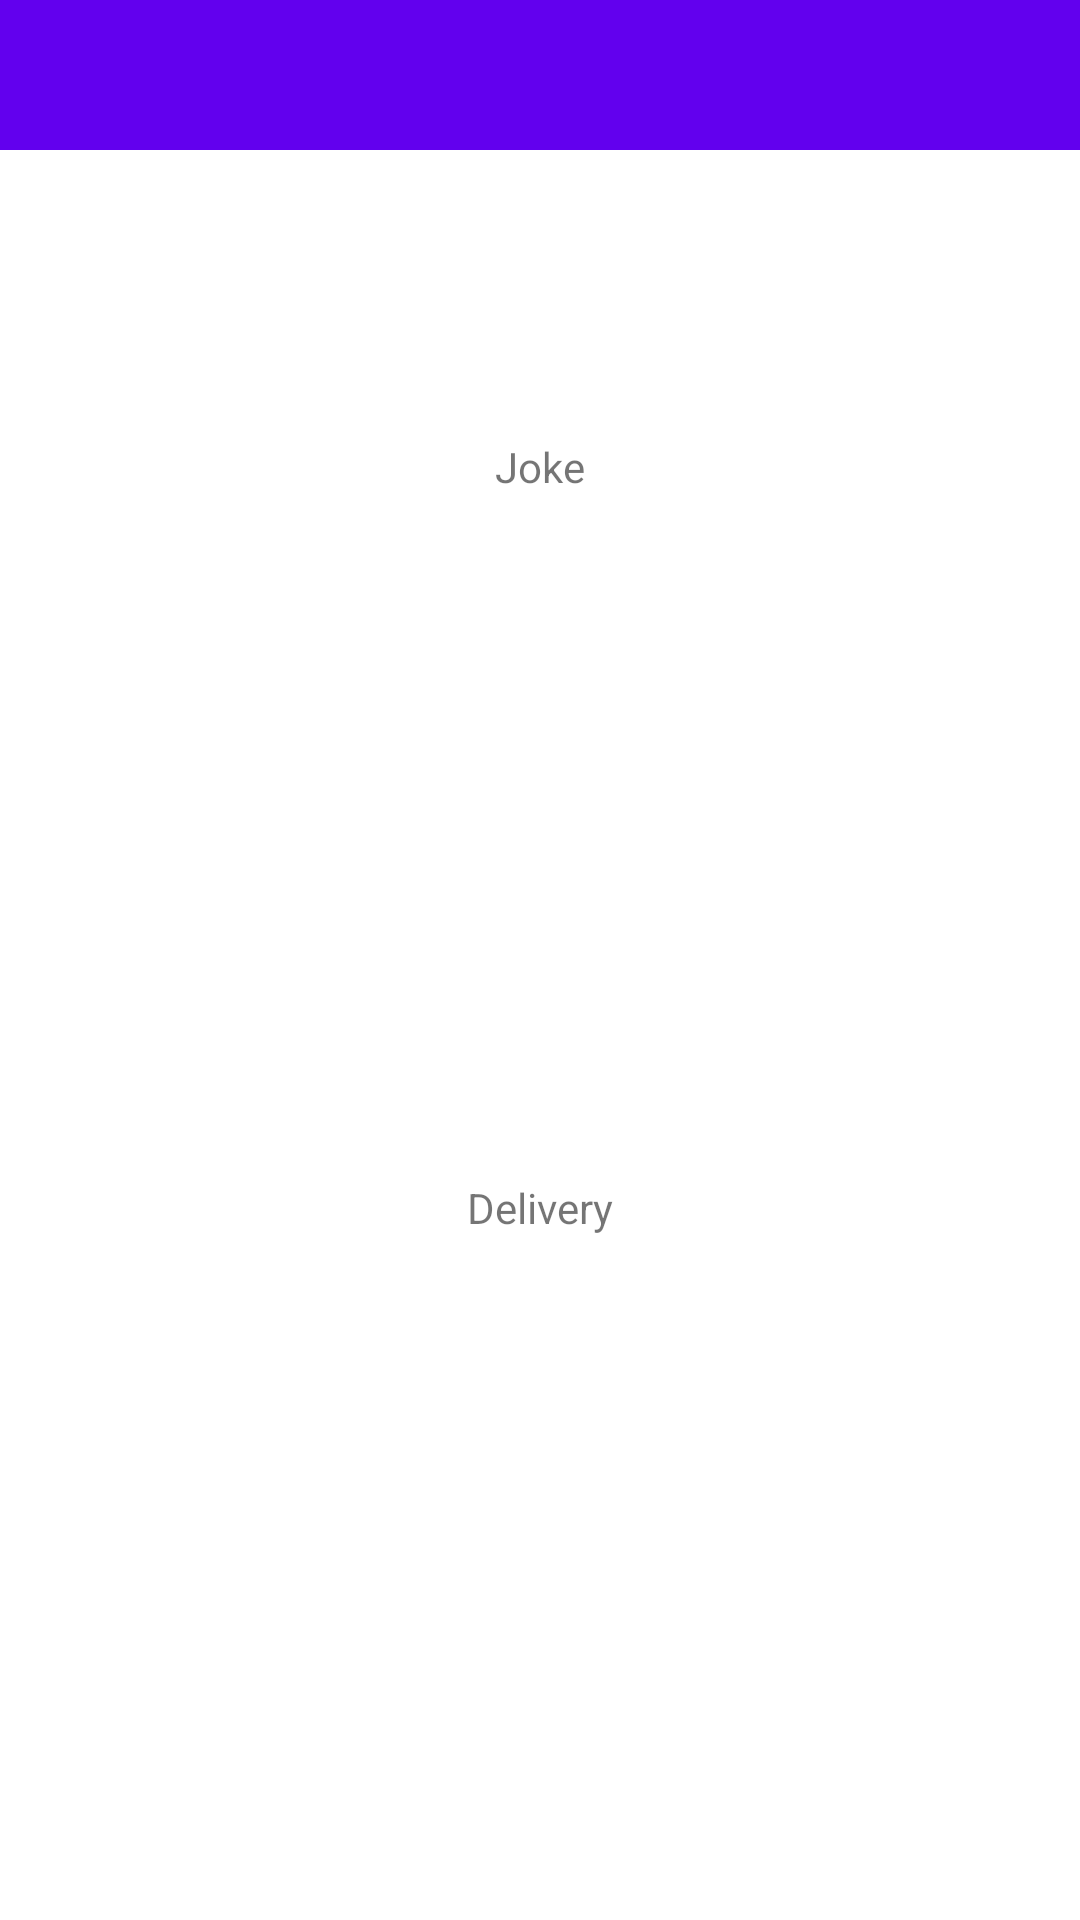

Android layout source for this screen:
<!-- AndroidManifest.xml: application theme Theme.Day13_Jokes_Api -->
<!-- res/layout/activity_third.xml -->
<?xml version="1.0" encoding="utf-8"?>
<androidx.constraintlayout.widget.ConstraintLayout xmlns:android="http://schemas.android.com/apk/res/android"
    xmlns:app="http://schemas.android.com/apk/res-auto"
    xmlns:tools="http://schemas.android.com/tools"
    android:layout_width="match_parent"
    android:layout_height="match_parent"
    tools:context=".view.ThirdActivity">

    

    <androidx.appcompat.widget.Toolbar
        android:id="@+id/toolbar"
        android:layout_width="match_parent"
        android:layout_height="wrap_content"
        android:background="?attr/colorPrimary"
        android:minHeight="50dp"
        app:layout_constraintEnd_toEndOf="parent"
        app:layout_constraintStart_toStartOf="parent"
        app:layout_constraintTop_toTopOf="parent"
        app:titleTextColor="@android:color/white" />

    <TextView
        android:id="@+id/jokeText"
        android:layout_width="wrap_content"
        android:layout_height="wrap_content"
        android:layout_marginTop="96dp"
        android:text="Joke"
        app:layout_constraintEnd_toEndOf="parent"
        app:layout_constraintStart_toStartOf="parent"
        app:layout_constraintTop_toBottomOf="@+id/toolbar" />

    <TextView
        android:id="@+id/deliveryText"
        android:layout_width="wrap_content"
        android:layout_height="wrap_content"
        android:text="Delivery"
        app:layout_constraintBottom_toBottomOf="parent"
        app:layout_constraintEnd_toEndOf="parent"
        app:layout_constraintStart_toStartOf="parent"
        app:layout_constraintTop_toBottomOf="@+id/jokeText" />

</androidx.constraintlayout.widget.ConstraintLayout>
<!-- res/layout/joke_toolbar.xml (included above) -->
<?xml version="1.0" encoding="utf-8"?>
<LinearLayout xmlns:android="http://schemas.android.com/apk/res/android"
    android:layout_width="match_parent"
    android:layout_height="match_parent"
    xmlns:app="http://schemas.android.com/apk/res-auto"
    android:fitsSystemWindows="true"
    android:orientation="vertical">

    <androidx.appcompat.widget.Toolbar
        android:id="@+id/toolbar"
        android:minHeight="50dp"
        android:layout_width="match_parent"
        android:layout_height="wrap_content"
        app:titleTextColor="@android:color/white"
        android:background="?attr/colorPrimary">
    </androidx.appcompat.widget.Toolbar>

</LinearLayout>
<!-- resources referenced by this layout -->
<resources>
  <style name="Theme.Day13_Jokes_Api" parent="Theme.MaterialComponents.DayNight.DarkActionBar">
      
          
          <item name="colorPrimary">@color/purple_500</item>
          <item name="colorPrimaryVariant">@color/purple_700</item>
          <item name="colorOnPrimary">@color/white</item>
          
          <item name="colorSecondary">@color/teal_200</item>
          <item name="colorSecondaryVariant">@color/teal_700</item>
          <item name="colorOnSecondary">@color/black</item>
          
          <item name="android:statusBarColor" tools:targetApi="l">?attr/colorPrimaryVariant</item>
          
          <item name="windowActionBar">false</item>
      </style>
  <!-- not gathered from this repository: default colours our renderer supplied (Android Studio template values) -->
  <color name="purple_500">#FF6200EE</color>
  <color name="purple_700">#FF3700B3</color>
  <color name="teal_200">#FF03DAC5</color>
  <color name="teal_700">#FF018786</color>
  <color name="black">#FF000000</color>
  <color name="white">#FFFFFFFF</color>
</resources>
